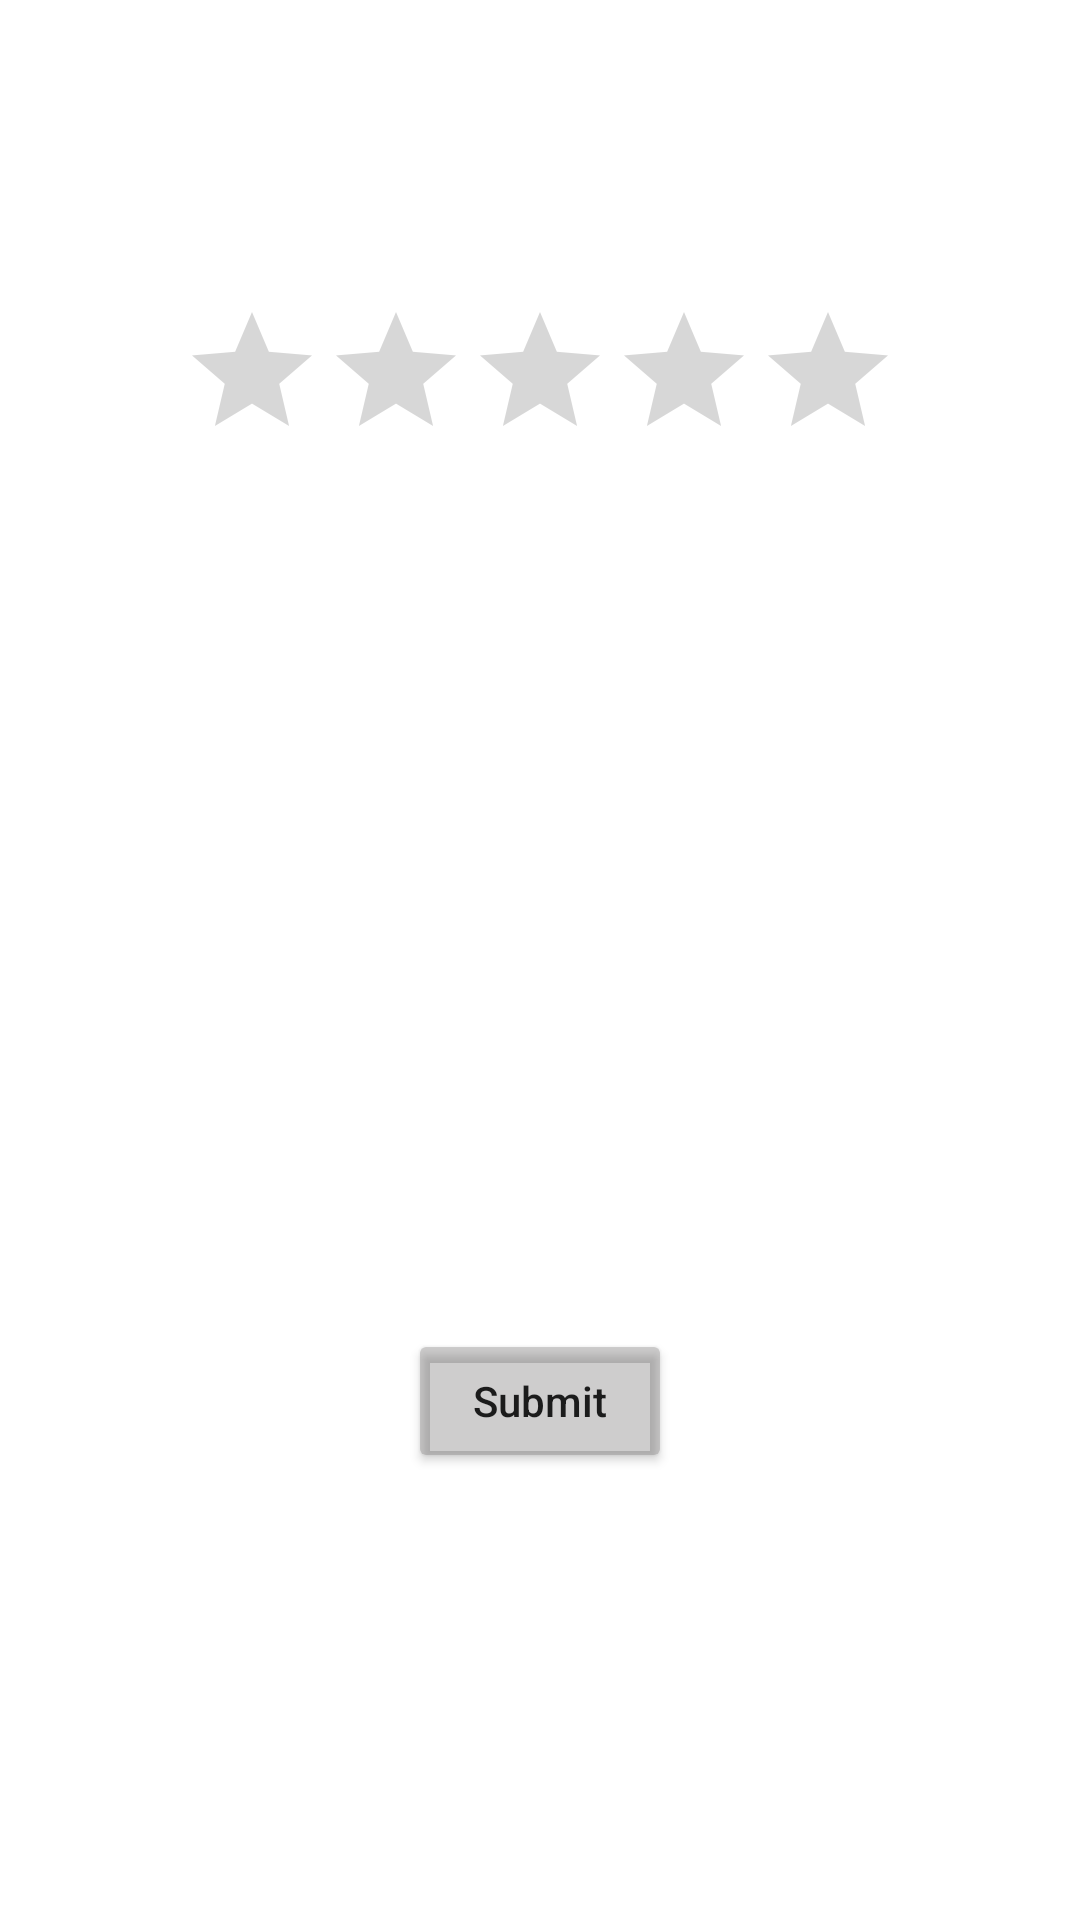

The Android layout XML behind this screen, and the referenced resources:
<!-- AndroidManifest.xml: application theme Theme.PracticeClassActivty -->
<!-- res/layout/activity_rating_bar.xml -->
<?xml version="1.0" encoding="utf-8"?>
<androidx.constraintlayout.widget.ConstraintLayout xmlns:android="http://schemas.android.com/apk/res/android"
    xmlns:app="http://schemas.android.com/apk/res-auto"
    xmlns:tools="http://schemas.android.com/tools"
    android:layout_width="match_parent"
    android:layout_height="match_parent"
    android:backgroundTint="#546A6767"
    tools:context=".RatingBarActivity">

    <RatingBar
        android:id="@+id/ratingBar"
        android:layout_width="wrap_content"
        android:layout_height="wrap_content"
        android:layout_marginTop="100dp"
        android:clickable="false"
        android:longClickable="false"
        app:layout_constraintEnd_toEndOf="parent"
        app:layout_constraintStart_toStartOf="parent"
        app:layout_constraintTop_toTopOf="parent" />

    <androidx.constraintlayout.widget.Guideline
        android:id="@+id/guideline6"
        android:layout_width="wrap_content"
        android:layout_height="wrap_content"
        android:orientation="horizontal"
        app:layout_constraintGuide_begin="419dp" />

    <Button
        android:id="@+id/submit_btn"
        android:layout_width="wrap_content"
        android:layout_height="wrap_content"
        android:layout_marginTop="24dp"
        android:backgroundTint="#546A6767"
        android:text="Submit"
        android:textAllCaps="false"
        app:layout_constraintEnd_toEndOf="parent"
        app:layout_constraintStart_toStartOf="parent"
        app:layout_constraintTop_toTopOf="@+id/guideline6" />
</androidx.constraintlayout.widget.ConstraintLayout>
<!-- resources referenced by this layout -->
<resources>
  <style name="Theme.PracticeClassActivty" parent="Theme.MaterialComponents.DayNight.DarkActionBar">
          
          <item name="colorPrimary">@color/purple_500</item>
          <item name="colorPrimaryVariant">@color/purple_700</item>
          <item name="colorOnPrimary">@color/white</item>
          
          <item name="colorSecondary">@color/teal_200</item>
          <item name="colorSecondaryVariant">@color/teal_700</item>
          <item name="colorOnSecondary">@color/black</item>
          
          <item name="android:statusBarColor">?attr/colorPrimaryVariant</item>
          
      </style>
  <!-- not gathered from this repository: default colours our renderer supplied (Android Studio template values) -->
  <color name="purple_500">#FF6200EE</color>
  <color name="purple_700">#FF3700B3</color>
  <color name="teal_200">#FF03DAC5</color>
  <color name="teal_700">#FF018786</color>
  <color name="black">#FF000000</color>
  <color name="white">#FFFFFFFF</color>
</resources>
